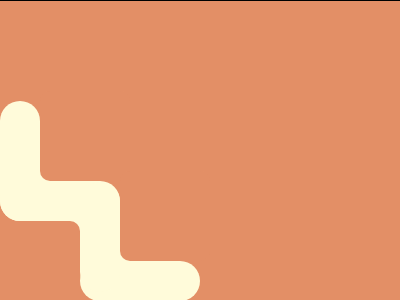

Write the HTML and CSS that draws this image.

<!DOCTYPE html>
<html lang="en">
  <head>
    <meta charset="UTF-8" />
    <meta name="viewport" content="width=device-width, initial-scale=1.0" />
    <title>149. Earthworm</title>
    <style>
      section {
        width: 400px;
        height: 300px;
        overflow: hidden;
        position: relative;
        border: 1px solid black;
        box-sizing: content-box !important;
      }
      html {
        min-height: 100vh;
        display: grid;
        place-content: center;
        background: gainsboro !important;
      }
      * {
        margin: 0;
        background: #e38f66;
      }
      #e,
      #f,
      #g,
      #a,
      #b,
      #c,
      #d,
      #h,
      #i,
      #j {
        background: #fffbda;
        width: 40px;
        position: absolute;
      }
      #h,
      #i,
      #j {
        background: #e38f66;
      }
      #a,
      #b,
      #c,
      #d {
        height: 120px;
        border-radius: 40px;
        left: 0px;
        top: 100px;
      }
      #b,
      #c,
      #i,
      #j {
        rotate: 90deg;
        left: 120px;
        top: 220px;
      }
      #c,
      #f {
        top: 140px;
        left: 40px;
      }
      #d {
        left: 80px;
        top: 181px;
        height: 110px;
      }
      #e,
      #f,
      #g {
        height: 60px;
      }
      #e,
      #f {
        top: 130px;
      }
      #g {
        left: 100px;
        top: 200px;
      }
      #f {
        top: 170px;
      }
      #h,
      #i,
      #j {
        width: 90px;
        height: 90px;
        border-radius: 10px;
      }
      #h {
        left: 40px;
        top: 90px;
      }
      #i {
        left: -10px;
      }
      #j {
        top: 170px;
      }
    </style>
  </head>
  <body>
    <section>
      <p id="a"></p>
      <p id="b"></p>
      <p id="c"></p>
      <p id="d"></p>
      <p id="e"></p>
      <p id="f"></p>
      <p id="g"></p>
      <p id="h"></p>
      <p id="i"></p>
      <p id="j"></p>
    </section>
  </body>
</html>
